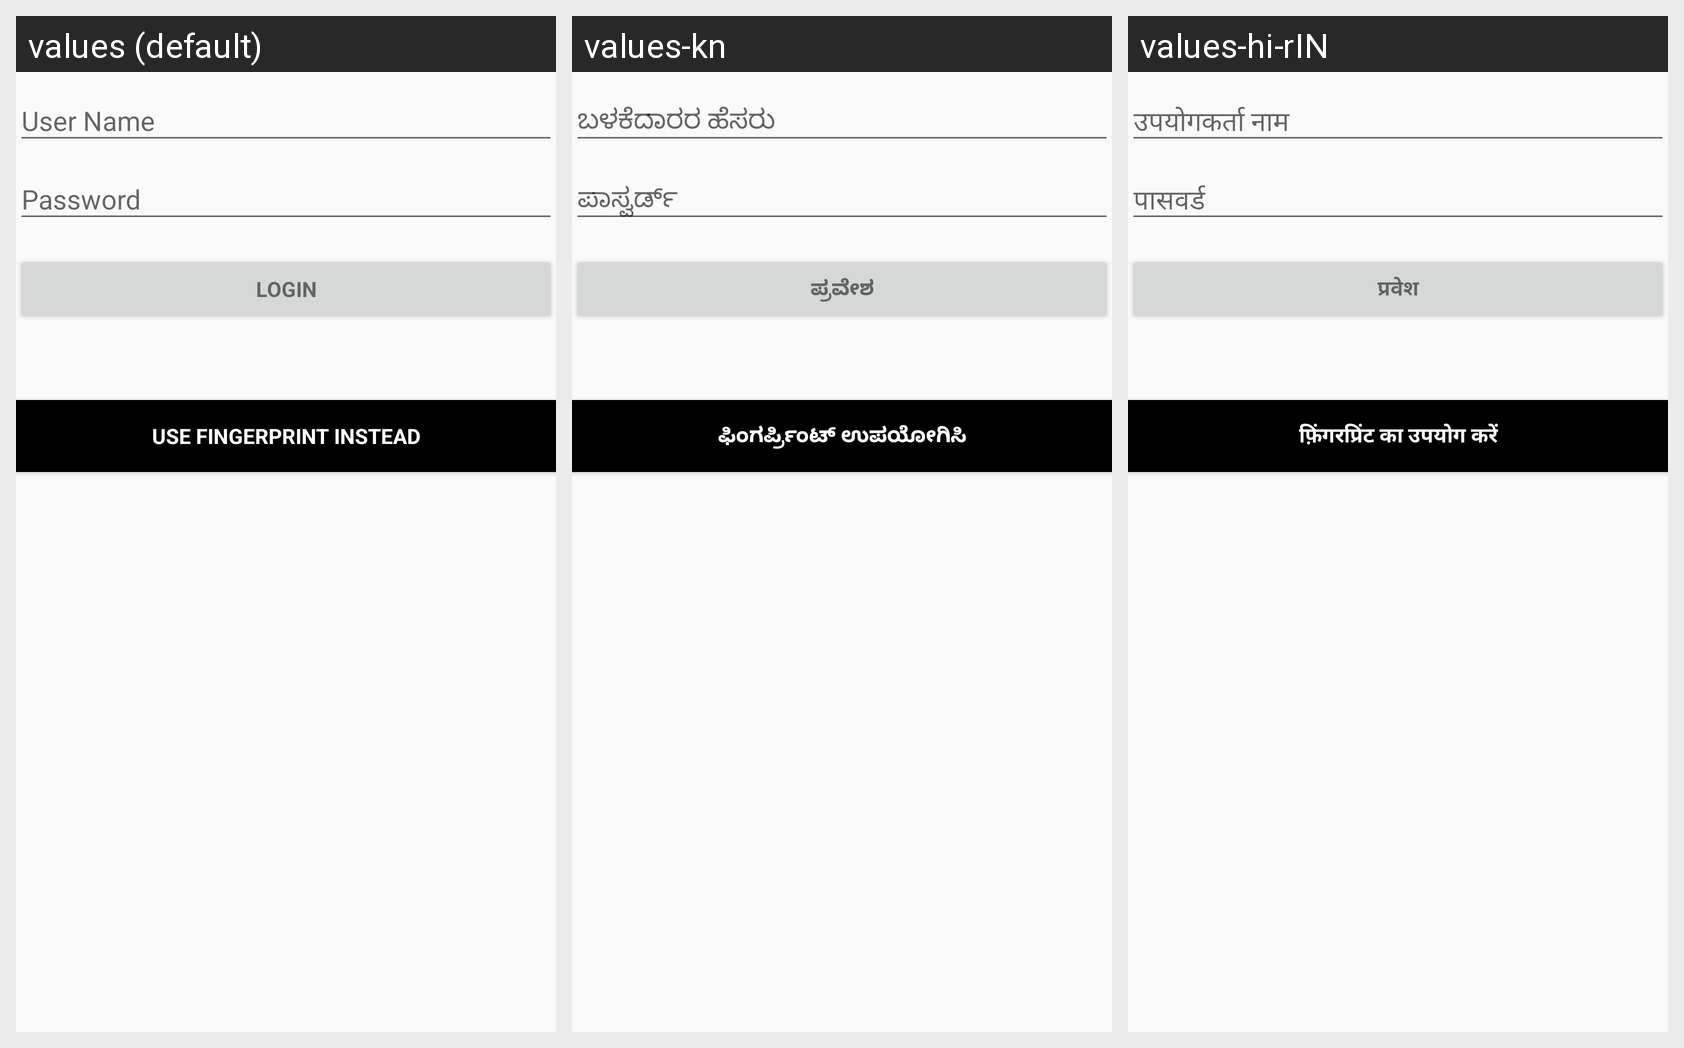

Strings drawn on this Android screen and how each of the app's shown locales translates them:
Android screen res/layout/activity_login.xml rendered under 3 locales, left to right: values (default), values-kn, values-hi-rIN. Device: Nexus 5 (rendered at 1080×1920; each locale shown at half size, 540×960, under a caption strip naming it); theme DarkTheme.
Strings drawn on this screen, with the default value and each locale's value (text and hints the layout hard-codes appear in the picture but are not listed):

action_sign_in_short
  values: Login
  values-kn: ಪ್ರವೇಶ
  values-hi-rIN: प्रवेश

action_sign_in
  values: Login
  values-kn: ಪ್ರವೇಶ
  values-hi-rIN: प्रवेश

action_use_fingerprint
  values: Use Fingerprint Instead
  values-kn: ಫಿಂಗರ್ಪ್ರಿಂಟ್ ಉಪಯೋಗಿಸಿ
  values-hi-rIN: फ़िंगरप्रिंट का उपयोग करें
